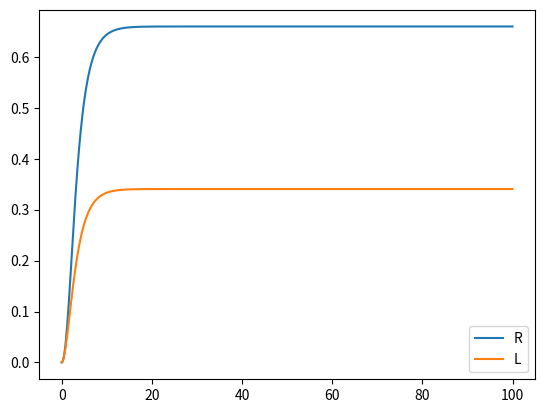

This figure's Python source:
#!/usr/bin/env python3
# -*- coding: utf-8 -*-
"""
Created on Fri Sep 13 20:55:46 2024

[redacted]
"""

import numpy as np

import matplotlib.pyplot as plt

import scipy as sp

conj = np.conjugate
#---------------------------------------Creating the action of H and H^+ where H is the Hamiltonian---------------------------------------------


def actH(state,E_data):
    dim = len(E_data)
    state_f = np.zeros(dim, dtype = np.complex128)
    for i in range(dim):
        st_ith = E_data[i]*state[i]
        state_f[i] = st_ith
        
    return state_f

def actH_dag(state,E_data):
    dim = len(E_data)
    state_f = np.zeros(dim, dtype = np.complex128)
    for i in range(dim):
        st_ith = conj(E_data[i])*state[i]
        state_f[i] = st_ith
        
    return state_f   
        
def actU(state,E_data,dt):
    dim = len(E_data)
    state_f = np.zeros(dim, dtype = np.complex128)
    
    for i in range(dim):
        st_ith = np.exp(-1j*E_data[i]*dt)*state[i]
        state_f[i] = st_ith
        
    return state_f

def actU_dag(state,E_data,dt):
    dim = len(E_data)
    state_f = np.zeros(dim, dtype = np.complex128)
    
    for i in range(dim):
        st_ith = np.exp(-1j*conj(E_data[i])*dt)*state[i]
        state_f[i] = st_ith
        
    return state_f 
#-------------------------------------Creating the an,bn,cn,Pn,Qn lists-----------------------------------------------------------------------------------

def lanczos_modular(E_data):
    dim = len(E_data)
    P0 = np.zeros(dim, dtype = np.complex128)
    for i in range(dim):
        P0[i] = np.exp(-E_data[i]/2)
        
    Q0 = np.zeros(dim, dtype = np.complex128)    
    for i in range(dim):
        Q0[i] = np.exp(-conj(E_data[i])/2)    
    a0 = conj(Q0).T @ actH(P0,E_data)
    
    an_list = [a0]
    bn_list = []
    cn_list = []
    Pn_list = [P0]
    Qn_list = [Q0]
    
    for n in np.arange(1,dim,1):
        if n==1:
            A1 = actH(Pn_list[-1], E_data) - an_list[-1]*Pn_list[-1]
            B1 = actH_dag(Qn_list[-1], E_data) - conj(an_list[-1])*Qn_list[-1]
            w1 = conj(B1).T@A1
            b1 = np.sqrt(w1)
            c1 = b1
            P1 = A1/c1
            Q1 = B1/conj(b1)
            a1 = conj(Q1).T @ actH(P1,E_data)
            if np.abs(b1) > 10**(-6):
                an_list.append(a1)
                bn_list.append(b1)
                cn_list.append(c1)
                Pn_list.append(P1)
                Qn_list.append(Q1)
            else:
                break
            
                
            
            
            
        else: 
            An = actH(Pn_list[-1], E_data) - an_list[-1]*Pn_list[-1] - bn_list[-1]*Pn_list[-2]
            Bn = actH_dag(Qn_list[-1], E_data) - conj(an_list[-1])*Qn_list[-1] - conj(cn_list[-1])*Qn_list[-2]
            
            proj_A = np.zeros(dim,dtype = np.complex128)
            proj_B = np.zeros(dim,dtype = np.complex128)
            for m in range(n):
                proj_A += (conj(Qn_list[m]).T @ An)*Pn_list[m]
                proj_B += (conj(Pn_list[m]).T @ Bn)*Qn_list[m]
            
            An = An - proj_A 
            Bn = Bn - proj_B 
            
            proj_A = np.zeros(dim,dtype = np.complex128)
            proj_B = np.zeros(dim,dtype = np.complex128)
            for m in range(n):
                proj_A += (conj(Qn_list[m]).T @ An)*Pn_list[m]
                proj_B += (conj(Pn_list[m]).T @ Bn)*Qn_list[m]
            
            An = An - proj_A 
            Bn = Bn - proj_B 
            
            wn = conj(Bn).T@An
            bn = np.sqrt(wn)
            cn = bn
            Pn = An/cn
            Qn = Bn/conj(bn)
            an = conj(Qn).T @ actH(Pn,E_data)
            if np.abs(bn) > 10**(-6):
                an_list.append(an)
                bn_list.append(bn)
                cn_list.append(cn)
                Pn_list.append(Pn)
                Qn_list.append(Qn)
            else:
                break
            
            
            
    Dict =  {} 
    Dict['an_list'] = an_list
    Dict['bn_list'] = bn_list
    Dict['cn_list'] = cn_list
    Dict['Pn_list'] = Pn_list
    Dict['Qn_list'] = Qn_list
    
    return Dict
        
#------------------------------------- Calculate the complexity ------------------------------------------------

def modular_complexity(E_data,tf,dt):
    t_list =  np.arange(0,tf,dt)
    
    Dict = lanczos_modular(E_data)
    
    Pn_list = Dict['Pn_list']
    Qn_list = Dict['Qn_list']
    
    Psi_R = Pn_list[0]
    Psi_L = Qn_list[0]
    
    PsiR_working = Psi_R
    PsiL_working = Psi_L
    complexity_R_list = []
    complexity_L_list = []
    for t in t_list:
        PsiR_t = PsiR_working/(np.linalg.norm(PsiR_working))
        PsiL_t = PsiL_working/(np.linalg.norm(PsiL_working))
        
        complexity_R = 0
        complexity_L = 0
        norm_R = 0
        norm_L = 0
        
        for n in range(len(Pn_list)):
            phi_R = conj(Qn_list[n]).T @ PsiR_t
            phi_L = conj(Pn_list[n]).T @ PsiL_t
            
            norm_L += np.abs(phi_L)**2
            norm_R += np.abs(phi_R)**2
            
            complexity_L += n*np.abs(phi_L)**2
            complexity_R += n*np.abs(phi_R)**2
            
            
        complexity_L = complexity_L/norm_L  
        complexity_R = complexity_R/norm_R 
        
        complexity_R_list.append(complexity_R)
        complexity_L_list.append(complexity_L)
        
        PsiR_working = actU(PsiR_t,E_data,dt)
        PsiL_working = actU_dag(PsiL_t,E_data,dt)
    
    Dict_comp = {}
    Dict_comp['compR'] = np.array(complexity_R_list)
    Dict_comp['compL'] = np.array(complexity_L_list)
    
    return Dict_comp

    


#--------------------------------------------------------------------------------------------
tf = 100
t_list = np.arange(0,tf,0.01)
dt = 0.01
p = 1/3 + 1j*0.05  

q = 1/3 + 1j*0.05

E_data = [-np.log(p),-np.log(q), - np.log(1-p-q)]


modon = modular_complexity(E_data, tf, dt)

plt.figure()
plt.plot(t_list,modon['compR'],label='R')   
plt.plot(t_list,modon['compL'],label='L')    
plt.legend()    
plt.show()        
    
    
    
    
    
    
    
    
    
    
    
    
    
    
    
    
    
    
    
    
    
    
    
    
    
    
    
    
        
        